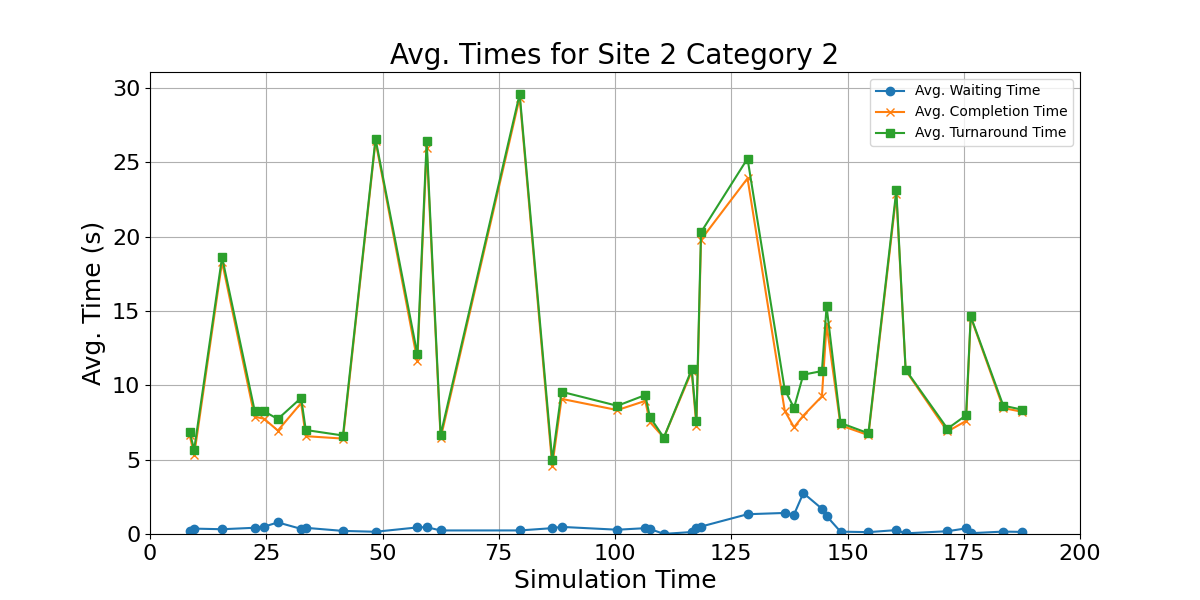

Data behind this chart, as committed beside it:
waiting_times, completion_times, turnaround_time, mid_points
0.1989, 6.688, 6.886, 8.5
0.3628, 5.32, 5.683, 9.5
0.3206, 18.3, 18.63, 15.5
0.4193, 7.889, 8.308, 22.5
0.4948, 7.763, 8.257, 24.5
0.7789, 6.96, 7.739, 27.5
0.3437, 8.812, 9.156, 32.5
0.4155, 6.583, 6.998, 33.5
0.2081, 6.42, 6.628, 41.5
0.1509, 26.44, 26.59, 48.5
0.4427, 11.65, 12.09, 57.5
0.4602, 25.97, 26.43, 59.5
0.2387, 6.434, 6.672, 62.5
0.2399, 29.37, 29.61, 79.5
0.393, 4.579, 4.972, 86.5
0.478, 9.094, 9.572, 88.5
0.2887, 8.339, 8.627, 100.5
0.3916, 8.956, 9.348, 106.5
0.3383, 7.535, 7.873, 107.5
0.008308, 6.483, 6.491, 110.5
0.1311, 10.94, 11.07, 116.5
0.3831, 7.239, 7.622, 117.5
0.4999, 19.81, 20.31, 118.5
1.331, 23.93, 25.26, 128.5
1.416, 8.294, 9.71, 136.5
1.309, 7.179, 8.488, 138.5
2.754, 7.968, 10.72, 140.5
1.7, 9.264, 10.96, 144.5
1.211, 14.11, 15.32, 145.5
0.1581, 7.311, 7.469, 148.5
0.1247, 6.653, 6.777, 154.5
0.2621, 22.85, 23.12, 160.5
0.04414, 11.02, 11.06, 162.5
0.1862, 6.899, 7.085, 171.5
0.3787, 7.61, 7.989, 175.5
0.05385, 14.6, 14.65, 176.5
0.162, 8.474, 8.636, 183.5
0.141, 8.229, 8.37, 187.5
